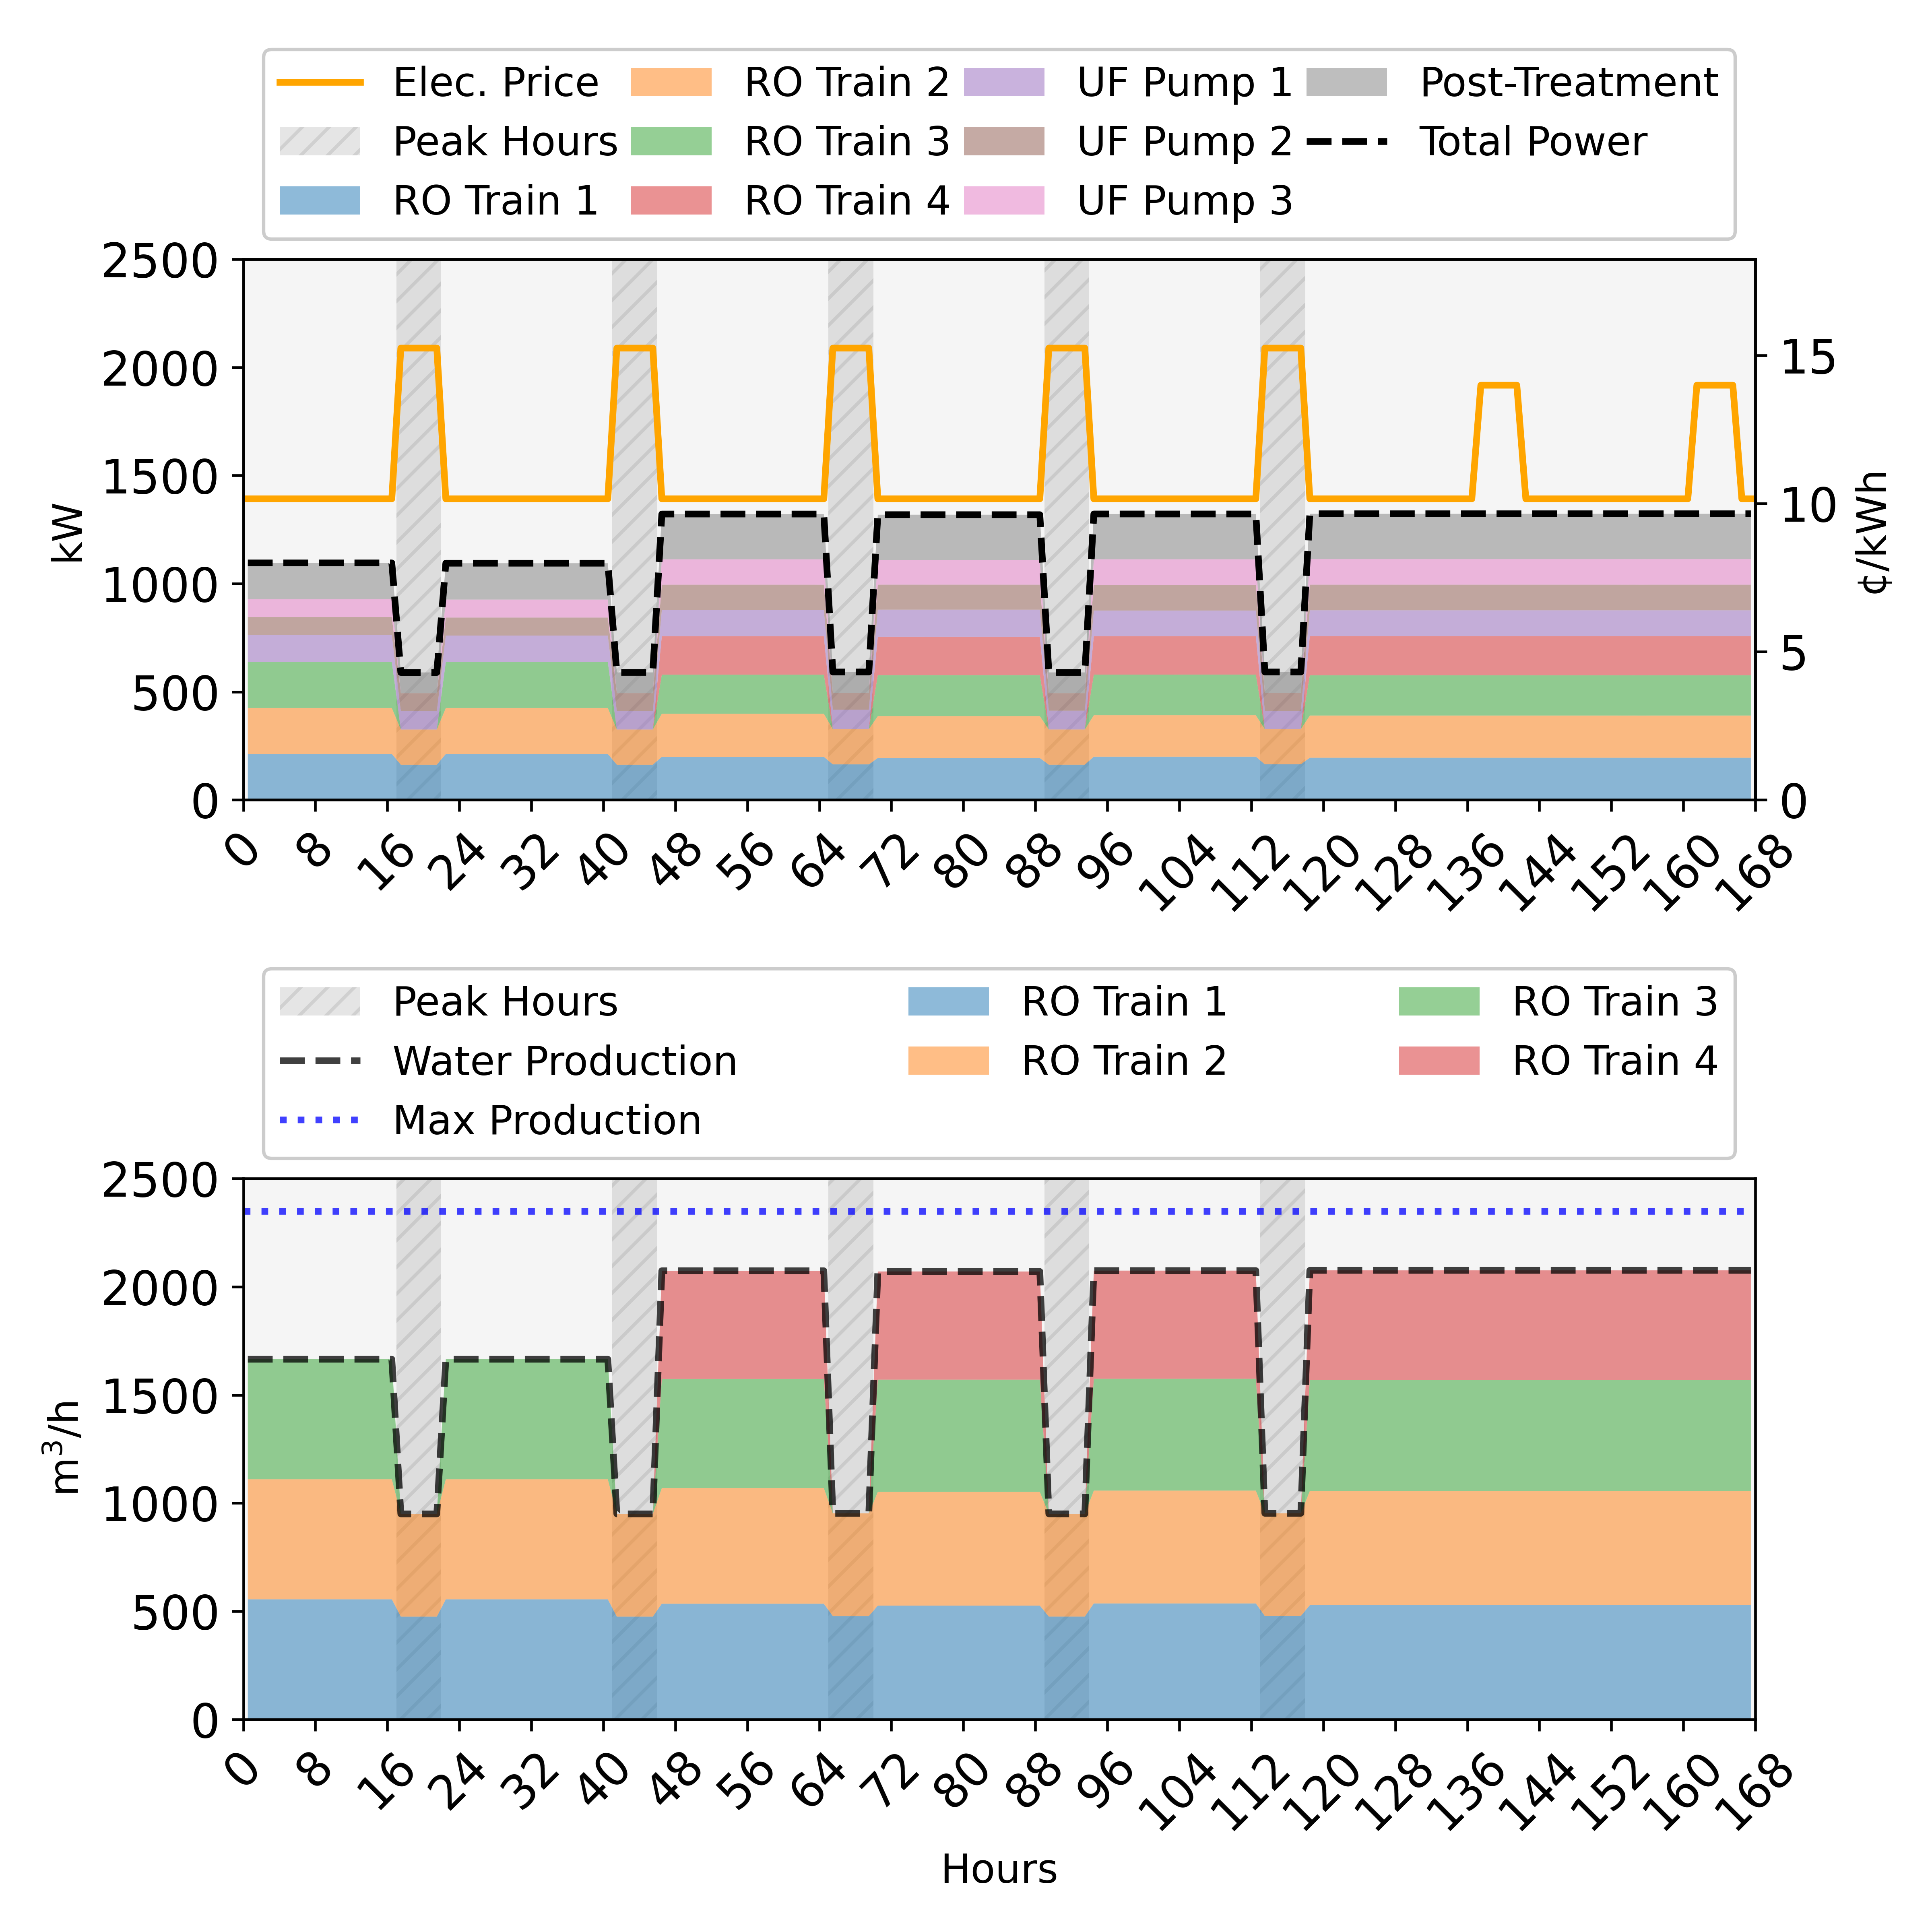

Values plotted in this chart, from the file beside it:
, Day, Time, LMP, bypass_pretreatment_flow, power_from_grid, intake.op_mode, intake.startup, intake.shutdown, intake.energy_intensity, intake.power_consumption, intake.recovery, intake.feed_flowrate, intake.product_flowrate, intake.reject_flowrate, intake.feed_cost, intake.chemical_cost, pretreatment.op_mode, pretreatment.startup, pretreatment.shutdown, pretreatment.power_consumption, pretreatment.feed_flowrate, pretreatment.product_flowrate, pretreatment.reject_flowrate
0, 1, 1, 0.1016, 0.0, 1096, , , , 0, 0.0, 1, 1875, 1875, 0.0, 300.0, 62.25, 0.0, , , 289.9, 1875, 1800, 75.0
1, 1, 2, 0.1016, 0.0, 1096, , , , 0, 0.0, 1, 1875, 1875, 0.0, 300.0, 62.25, 0.0, , , 289.9, 1875, 1800, 75.0
2, 1, 3, 0.1016, 0.0, 1096, , , , 0, 0.0, 1, 1875, 1875, 0.0, 300.0, 62.25, 0.0, , , 289.9, 1875, 1800, 75.0
3, 1, 4, 0.1016, 0.0, 1096, , , , 0, 0.0, 1, 1875, 1875, 0.0, 300.0, 62.25, 0.0, , , 289.9, 1875, 1800, 75.0
4, 1, 5, 0.1016, 0.0, 1096, , , , 0, 0.0, 1, 1875, 1875, 0.0, 300.0, 62.25, 0.0, , , 289.9, 1875, 1800, 75.0
5, 1, 6, 0.1016, 0.0, 1096, , , , 0, 0.0, 1, 1875, 1875, 0.0, 300.0, 62.25, 0.0, , , 289.9, 1875, 1800, 75.0
6, 1, 7, 0.1016, 0.0, 1096, , , , 0, 0.0, 1, 1875, 1875, 0.0, 300.0, 62.25, 0.0, , , 289.9, 1875, 1800, 75.0
7, 1, 8, 0.1016, 0.0, 1096, , , , 0, 0.0, 1, 1875, 1875, 0.0, 300.0, 62.25, 0.0, , , 289.9, 1875, 1800, 75.0
8, 1, 9, 0.1016, 0.0, 1096, , , , 0, 0.0, 1, 1875, 1875, 0.0, 300.0, 62.25, 0.0, , , 289.9, 1875, 1800, 75.0
9, 1, 10, 0.1016, 0.0, 1096, , , , 0, 0.0, 1, 1875, 1875, 0.0, 300.0, 62.25, 0.0, , , 289.9, 1875, 1800, 75.0
10, 1, 11, 0.1016, 0.0, 1096, , , , 0, 0.0, 1, 1875, 1875, 0.0, 300.0, 62.25, 0.0, , , 289.9, 1875, 1800, 75.0
11, 1, 12, 0.1016, 0.0, 1096, , , , 0, 0.0, 1, 1875, 1875, 0.0, 300.0, 62.25, 0.0, , , 289.9, 1875, 1800, 75.0
12, 1, 13, 0.1016, 0.0, 1096, , , , 0, 0.0, 1, 1875, 1875, 0.0, 300.0, 62.25, 0.0, , , 289.9, 1875, 1800, 75.0
13, 1, 14, 0.1016, 0.0, 1096, , , , 0, 0.0, 1, 1875, 1875, 0.0, 300.0, 62.25, 0.0, , , 289.9, 1875, 1800, 75.0
14, 1, 15, 0.1016, 0.0, 1096, , , , 0, 0.0, 1, 1875, 1875, 0.0, 300.0, 62.25, 0.0, , , 289.9, 1875, 1800, 75.0
15, 1, 16, 0.1016, 0.0, 1096, , , , 0, 0.0, 1, 1875, 1875, 0.0, 300.0, 62.25, 0.0, , , 289.9, 1875, 1800, 75.0
16, 1, 17, 0.1016, 0.0, 1096, , , , 0, 0.0, 1, 1875, 1875, 0.0, 300.0, 62.25, 0.0, , , 289.9, 1875, 1800, 75.0
17, 1, 18, 0.1525, 0.0, 589.4, , , , 0, 0.0, 1, 1085, 1085, 0.0, 173.5, 36.01, 0.0, , , 167.9, 1085, 1041, 43.38
18, 1, 19, 0.1525, 0.0, 589.4, , , , 0, 0.0, 1, 1085, 1085, 0.0, 173.5, 36.01, 0.0, , , 167.9, 1085, 1041, 43.38
19, 1, 20, 0.1525, 0.0, 589.4, , , , 0, 0.0, 1, 1085, 1085, 0.0, 173.5, 36.01, 0.0, , , 167.9, 1085, 1041, 43.38
20, 1, 21, 0.1525, 0.0, 589.4, , , , 0, 0.0, 1, 1085, 1085, 0.0, 173.5, 36.01, 0.0, , , 167.9, 1085, 1041, 43.38
21, 1, 22, 0.1525, 0.0, 589.3, , , , 0, 0.0, 1, 1085, 1085, 0.0, 173.5, 36.01, 0.0, , , 167.9, 1085, 1041, 43.38
22, 1, 23, 0.1016, 0.0, 1094, , , , 0, 0.0, 1, 1875, 1875, 0.0, 300.0, 62.25, 0.0, , , 288.7, 1875, 1800, 75.0
23, 1, 24, 0.1016, 0.0, 1094, , , , 0, 0.0, 1, 1875, 1875, 0.0, 300.0, 62.25, 0.0, , , 288.7, 1875, 1800, 75.0
24, 1, 25, 0.1016, 0.0, 1094, , , , 0, 0.0, 1, 1875, 1875, 0.0, 300.0, 62.25, 0.0, , , 288.7, 1875, 1800, 75.0
25, 1, 26, 0.1016, 0.0, 1094, , , , 0, 0.0, 1, 1875, 1875, 0.0, 300.0, 62.25, 0.0, , , 288.7, 1875, 1800, 75.0
26, 1, 27, 0.1016, 0.0, 1094, , , , 0, 0.0, 1, 1875, 1875, 0.0, 300.0, 62.25, 0.0, , , 288.7, 1875, 1800, 75.0
27, 1, 28, 0.1016, 0.0, 1094, , , , 0, 0.0, 1, 1875, 1875, 0.0, 300.0, 62.25, 0.0, , , 288.7, 1875, 1800, 75.0
28, 1, 29, 0.1016, 0.0, 1094, , , , 0, 0.0, 1, 1875, 1875, 0.0, 300.0, 62.25, 0.0, , , 288.7, 1875, 1800, 75.0
29, 1, 30, 0.1016, 0.0, 1094, , , , 0, 0.0, 1, 1875, 1875, 0.0, 300.0, 62.25, 0.0, , , 288.7, 1875, 1800, 75.0
30, 1, 31, 0.1016, 0.0, 1094, , , , 0, 0.0, 1, 1875, 1875, 0.0, 300.0, 62.25, 0.0, , , 288.7, 1875, 1800, 75.0
31, 1, 32, 0.1016, 0.0, 1094, , , , 0, 0.0, 1, 1875, 1875, 0.0, 300.0, 62.25, 0.0, , , 288.7, 1875, 1800, 75.0
32, 1, 33, 0.1016, 0.0, 1094, , , , 0, 0.0, 1, 1875, 1875, 0.0, 300.0, 62.25, 0.0, , , 288.7, 1875, 1800, 75.0
33, 1, 34, 0.1016, 0.0, 1094, , , , 0, 0.0, 1, 1875, 1875, 0.0, 300.0, 62.25, 0.0, , , 288.7, 1875, 1800, 75.0
34, 1, 35, 0.1016, 0.0, 1094, , , , 0, 0.0, 1, 1875, 1875, 0.0, 300.0, 62.25, 0.0, , , 288.7, 1875, 1800, 75.0
35, 1, 36, 0.1016, 0.0, 1094, , , , 0, 0.0, 1, 1875, 1875, 0.0, 300.0, 62.25, 0.0, , , 288.7, 1875, 1800, 75.0
36, 1, 37, 0.1016, 0.0, 1094, , , , 0, 0.0, 1, 1875, 1875, 0.0, 300.0, 62.25, 0.0, , , 288.7, 1875, 1800, 75.0
37, 1, 38, 0.1016, 0.0, 1094, , , , 0, 0.0, 1, 1875, 1875, 0.0, 300.0, 62.25, 0.0, , , 288.7, 1875, 1800, 75.0
38, 1, 39, 0.1016, 0.0, 1094, , , , 0, 0.0, 1, 1875, 1875, 0.0, 300.0, 62.25, 0.0, , , 288.7, 1875, 1800, 75.0
39, 1, 40, 0.1016, 0.0, 1094, , , , 0, 0.0, 1, 1875, 1875, 0.0, 300.0, 62.25, 0.0, , , 288.7, 1875, 1800, 75.0
40, 1, 41, 0.1016, 0.0, 1094, , , , 0, 0.0, 1, 1875, 1875, 0.0, 300.0, 62.25, 0.0, , , 288.7, 1875, 1800, 75.0
41, 1, 42, 0.1525, 0.0, 589.5, , , , 0, 0.0, 1, 1086, 1086, 0.0, 173.7, 36.05, 0.0, , , 168, 1086, 1042, 43.43
42, 1, 43, 0.1525, 0.0, 589.5, , , , 0, 0.0, 1, 1086, 1086, 0.0, 173.7, 36.05, 0.0, , , 168, 1086, 1042, 43.43
43, 1, 44, 0.1525, 0.0, 589.5, , , , 0, 0.0, 1, 1086, 1086, 0.0, 173.7, 36.05, 0.0, , , 168, 1086, 1042, 43.43
44, 1, 45, 0.1525, 0.0, 589.5, , , , 0, 0.0, 1, 1086, 1086, 0.0, 173.7, 36.05, 0.0, , , 168, 1086, 1042, 43.43
45, 1, 46, 0.1525, 0.0, 589.5, , , , 0, 0.0, 1, 1086, 1086, 0.0, 173.7, 36.05, 0.0, , , 168, 1086, 1042, 43.43
46, 1, 47, 0.1016, 0.0, 1322, , , , 0, 0.0, 1, 2349, 2349, 0.0, 375.8, 77.97, 0.0, , , 355.3, 2349, 2255, 93.94
47, 1, 48, 0.1016, 0.0, 1322, , , , 0, 0.0, 1, 2349, 2349, 0.0, 375.8, 77.97, 0.0, , , 355.3, 2349, 2255, 93.94
48, 1, 49, 0.1016, 0.0, 1322, , , , 0, 0.0, 1, 2349, 2349, 0.0, 375.8, 77.97, 0.0, , , 355.3, 2349, 2255, 93.94
49, 1, 50, 0.1016, 0.0, 1322, , , , 0, 0.0, 1, 2349, 2349, 0.0, 375.8, 77.97, 0.0, , , 355.3, 2349, 2255, 93.94
50, 1, 51, 0.1016, 0.0, 1322, , , , 0, 0.0, 1, 2349, 2349, 0.0, 375.8, 77.97, 0.0, , , 355.3, 2349, 2255, 93.94
51, 1, 52, 0.1016, 0.0, 1322, , , , 0, 0.0, 1, 2349, 2349, 0.0, 375.8, 77.97, 0.0, , , 355.3, 2349, 2255, 93.94
52, 1, 53, 0.1016, 0.0, 1322, , , , 0, 0.0, 1, 2349, 2349, 0.0, 375.8, 77.97, 0.0, , , 355.3, 2349, 2255, 93.94
53, 1, 54, 0.1016, 0.0, 1322, , , , 0, 0.0, 1, 2349, 2349, 0.0, 375.8, 77.97, 0.0, , , 355.3, 2349, 2255, 93.94
54, 1, 55, 0.1016, 0.0, 1322, , , , 0, 0.0, 1, 2349, 2349, 0.0, 375.8, 77.97, 0.0, , , 355.3, 2349, 2255, 93.94
55, 1, 56, 0.1016, 0.0, 1322, , , , 0, 0.0, 1, 2349, 2349, 0.0, 375.8, 77.97, 0.0, , , 355.3, 2349, 2255, 93.94
56, 1, 57, 0.1016, 0.0, 1322, , , , 0, 0.0, 1, 2349, 2349, 0.0, 375.8, 77.97, 0.0, , , 355.3, 2349, 2255, 93.94
57, 1, 58, 0.1016, 0.0, 1322, , , , 0, 0.0, 1, 2349, 2349, 0.0, 375.8, 77.97, 0.0, , , 355.3, 2349, 2255, 93.94
58, 1, 59, 0.1016, 0.0, 1322, , , , 0, 0.0, 1, 2349, 2349, 0.0, 375.8, 77.97, 0.0, , , 355.3, 2349, 2255, 93.94
59, 1, 60, 0.1016, 0.0, 1322, , , , 0, 0.0, 1, 2349, 2349, 0.0, 375.8, 77.97, 0.0, , , 355.3, 2349, 2255, 93.94
... 108 more rows
